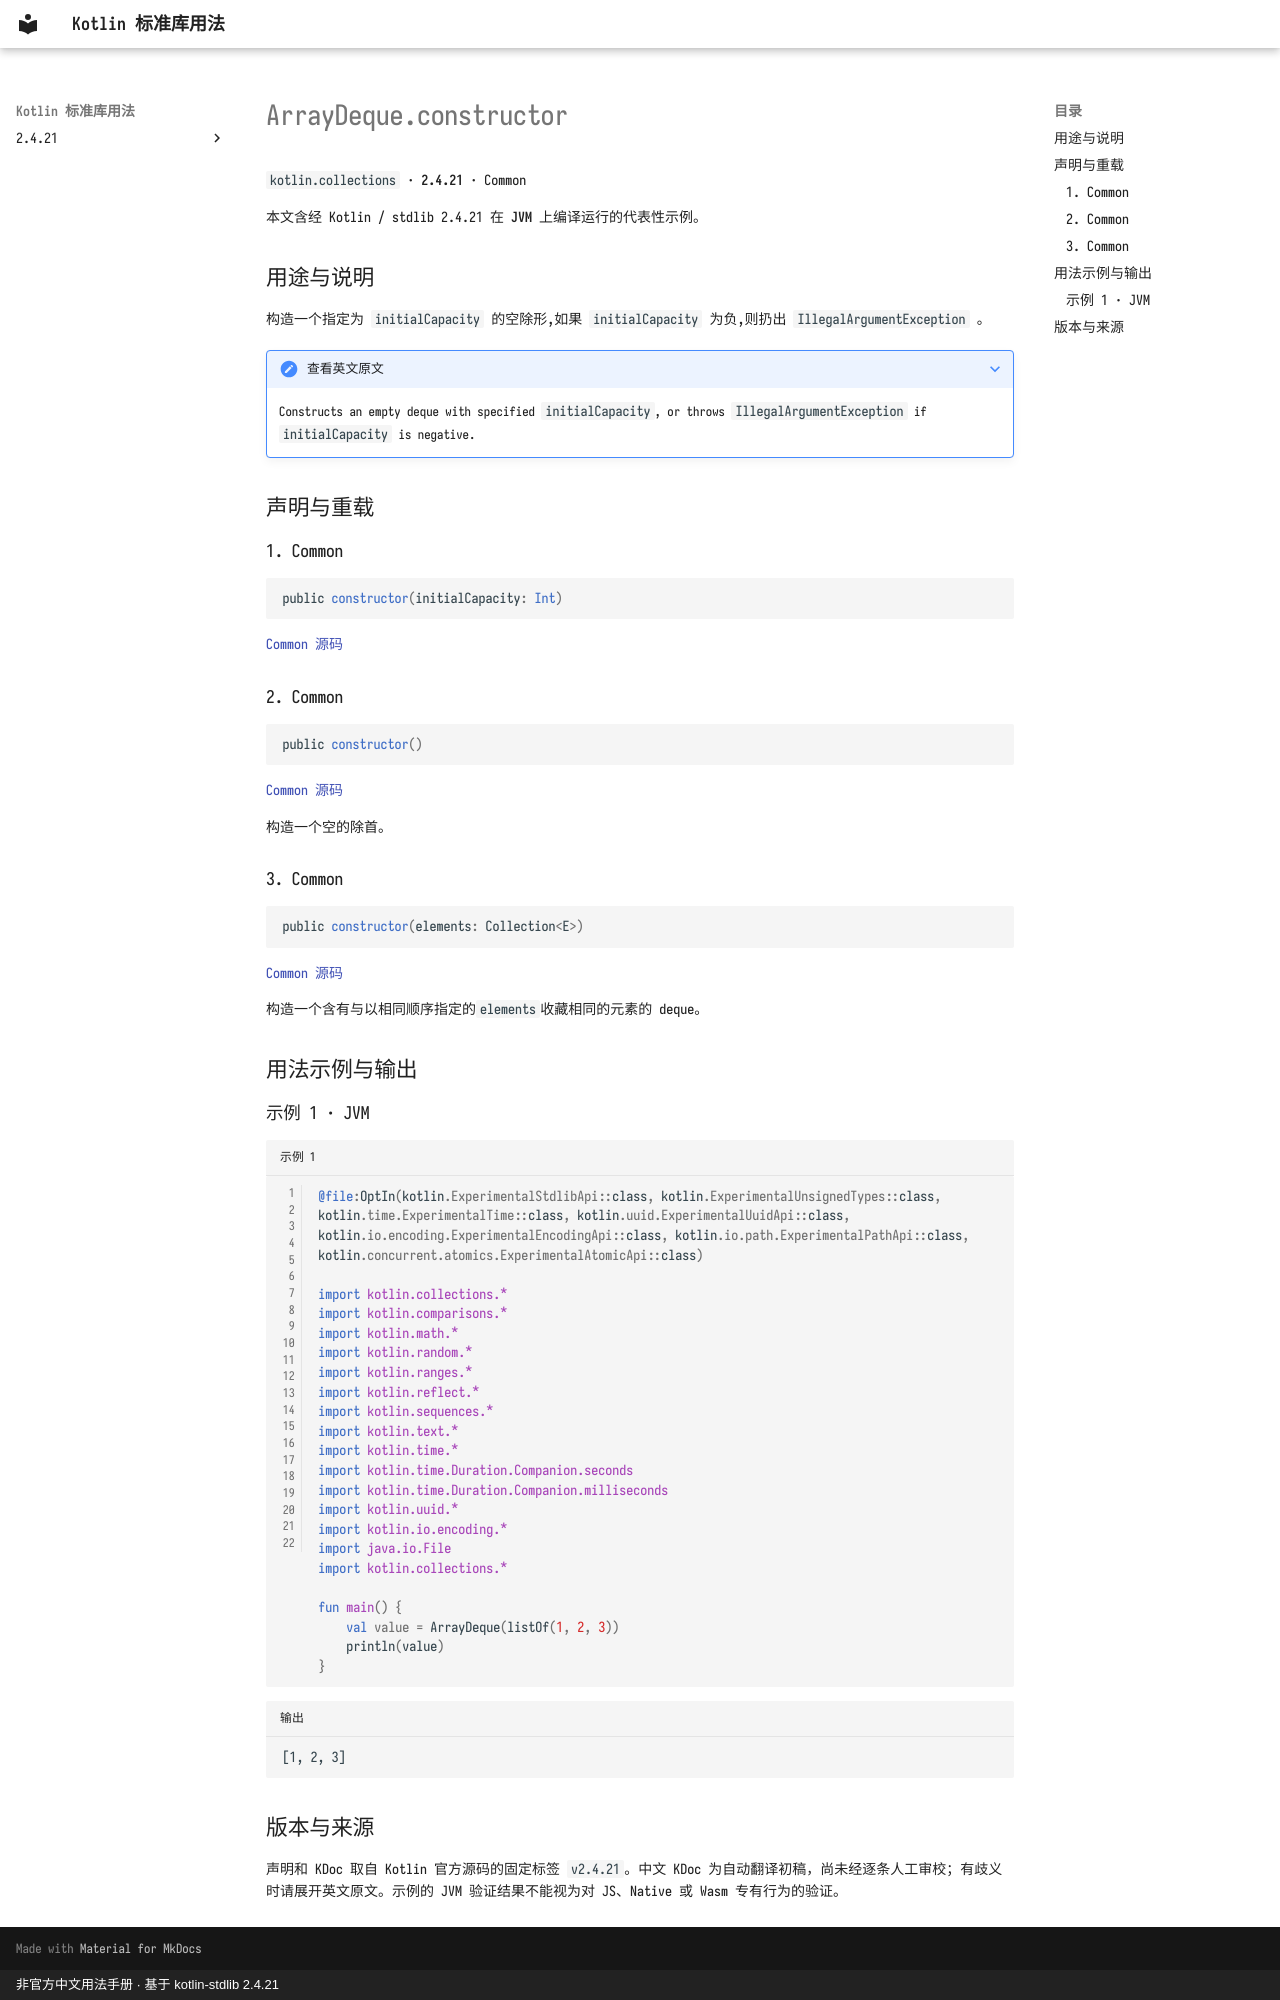

repository: oooooooko/kotlin-stdlib-docs · page: zh/api/kotlin.collections/arraydeque-constructor--0cc03b38/index.html · generator: mkdocs · copyright: 非官方中文用法手册 · 基于 kotlin-stdlib 2.4.21

# ArrayDeque.constructor

`kotlin.collections` · **2.4.21** · Common

本文含经 Kotlin / stdlib 2.4.21 在 **JVM** 上编译运行的代表性示例。

## 用途与说明

构造一个指定为 `initialCapacity` 的空除形,如果 `initialCapacity` 为负,则扔出 `IllegalArgumentException` 。

??? note "查看英文原文"

    Constructs an empty deque with specified `initialCapacity`, or throws `IllegalArgumentException` if `initialCapacity` is negative.

## 声明与重载

### 1. Common

```kotlin
public constructor(initialCapacity: Int)
```

[Common 源码](https://github.com/JetBrains/kotlin/blob/v2.4.21/libraries/stdlib/src/kotlin/collections/ArrayDeque.kt#L24)

### 2. Common

```kotlin
public constructor()
```

[Common 源码](https://github.com/JetBrains/kotlin/blob/v2.4.21/libraries/stdlib/src/kotlin/collections/ArrayDeque.kt#L35)

构造一个空的除首。

### 3. Common

```kotlin
public constructor(elements: Collection<E>)
```

[Common 源码](https://github.com/JetBrains/kotlin/blob/v2.4.21/libraries/stdlib/src/kotlin/collections/ArrayDeque.kt#L42)

构造一个含有与以相同顺序指定的`elements`收藏相同的元素的 deque。

## 用法示例与输出

### 示例 1 · JVM

```kotlin title="示例 1" linenums="1"
@file:OptIn(kotlin.ExperimentalStdlibApi::class, kotlin.ExperimentalUnsignedTypes::class, kotlin.time.ExperimentalTime::class, kotlin.uuid.ExperimentalUuidApi::class, kotlin.io.encoding.ExperimentalEncodingApi::class, kotlin.io.path.ExperimentalPathApi::class, kotlin.concurrent.atomics.ExperimentalAtomicApi::class)

import kotlin.collections.*
import kotlin.comparisons.*
import kotlin.math.*
import kotlin.random.*
import kotlin.ranges.*
import kotlin.reflect.*
import kotlin.sequences.*
import kotlin.text.*
import kotlin.time.*
import kotlin.time.Duration.Companion.seconds
import kotlin.time.Duration.Companion.milliseconds
import kotlin.uuid.*
import kotlin.io.encoding.*
import java.io.File
import kotlin.collections.*

fun main() {
    val value = ArrayDeque(listOf(1, 2, 3))
    println(value)
}
```

```text title="输出"
[1, 2, 3]
```

## 版本与来源

声明和 KDoc 取自 Kotlin 官方源码的固定标签 `v2.4.21`。中文 KDoc 为自动翻译初稿，尚未经逐条人工审校；有歧义时请展开英文原文。示例的 JVM 验证结果不能视为对 JS、Native 或 Wasm 专有行为的验证。
